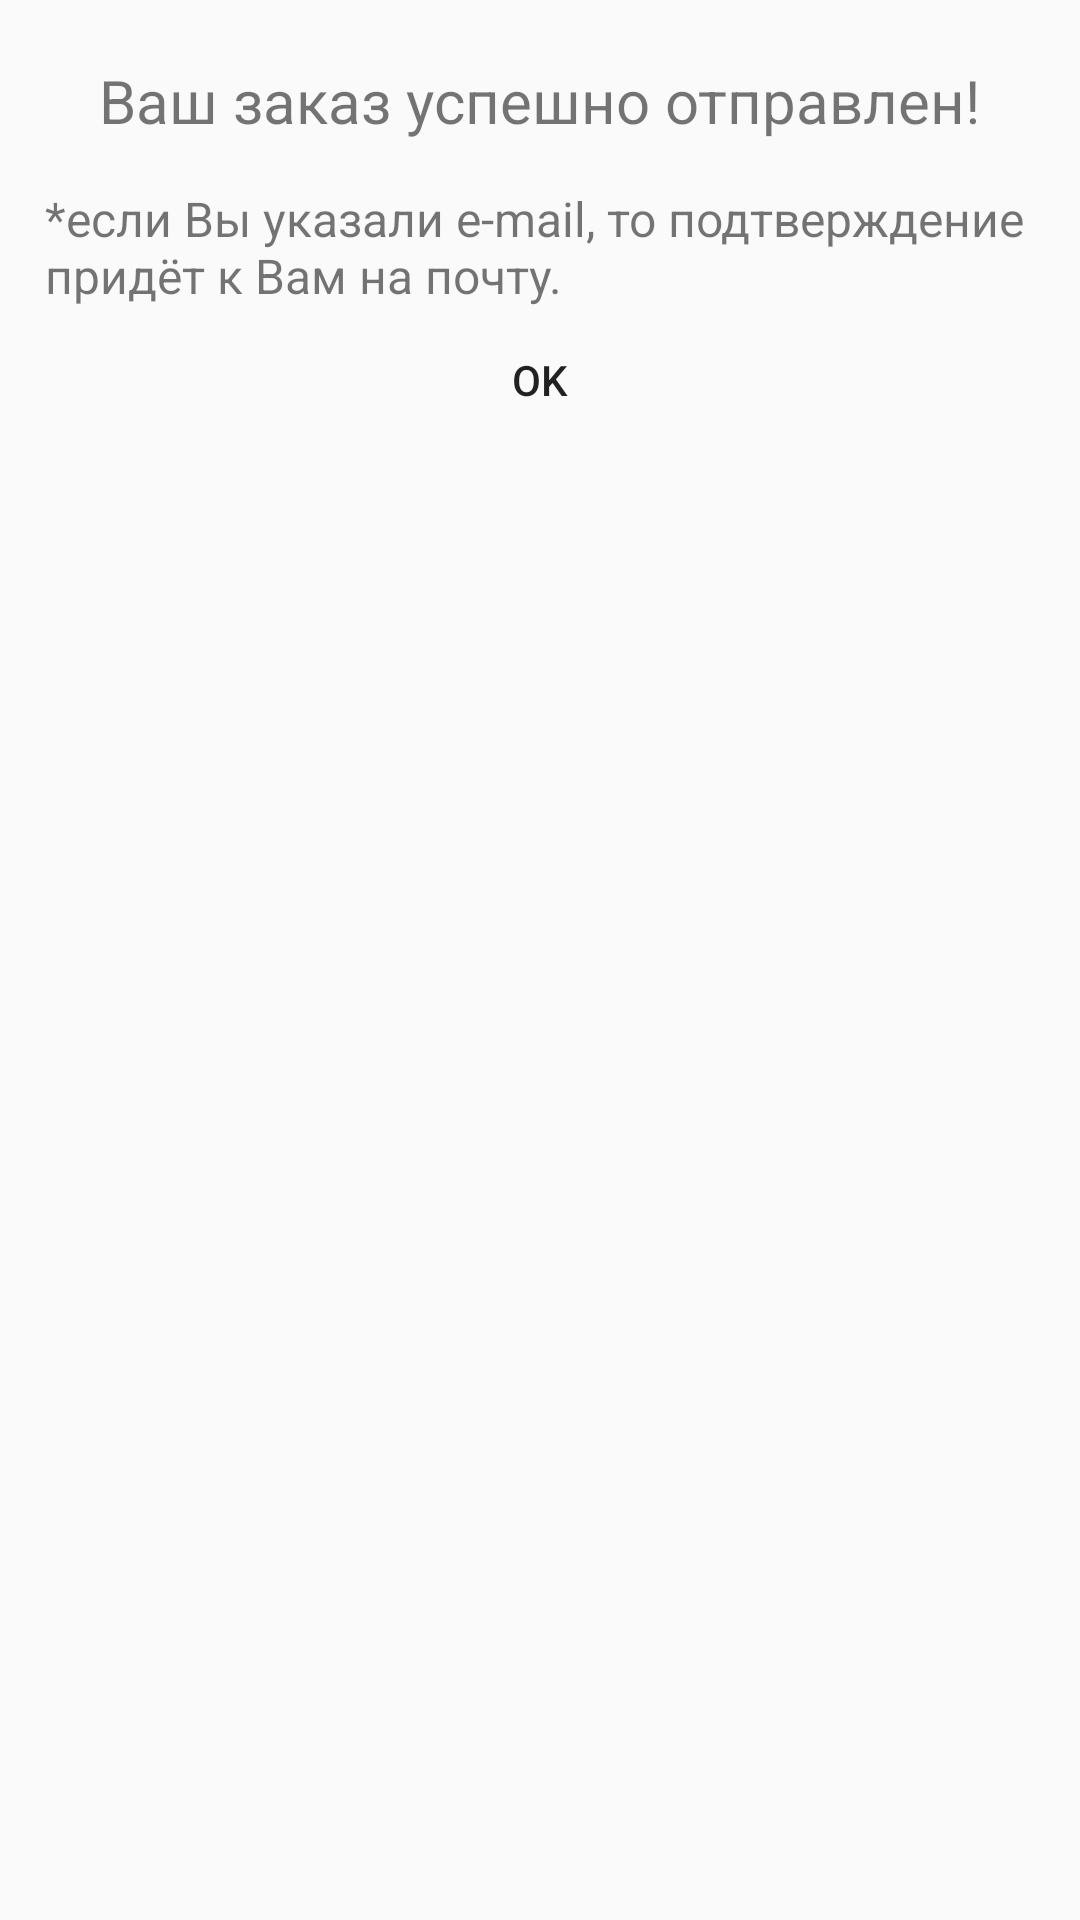

Produce the Android XML layout that renders to this screen, including the resource entries it uses.
<!-- AndroidManifest.xml: application theme MyMaterialTheme -->
<!-- res/layout/fragment_info_send_order.xml -->
<LinearLayout xmlns:android="http://schemas.android.com/apk/res/android"
    xmlns:tools="http://schemas.android.com/tools"
    android:layout_width="wrap_content"
    android:layout_height="wrap_content"
    android:orientation="vertical"
    tools:context="com.example.twins.nicolinska.fragments.DialogInfoSendOrderFragment">

    
    <TextView
        android:id="@+id/tv_info_state"
        android:layout_width="wrap_content"
        android:layout_height="wrap_content"
        android:layout_gravity="center_horizontal"
        android:gravity="center"
        android:layout_marginTop="@dimen/_20dp"
        android:layout_marginBottom="@dimen/_15dp"
        android:text="@string/you_order_completed"
        android:textSize="20sp" />

    <TextView
        android:id="@+id/tv_info_email"
        android:layout_width="wrap_content"
        android:layout_height="wrap_content"
        android:layout_marginLeft="@dimen/_15dp"
        android:layout_marginRight="@dimen/_15dp"
        android:layout_gravity="center_horizontal"
        android:textSize="16sp"
        android:text="@string/email_sending" />

    <LinearLayout
        android:layout_width="match_parent"
        android:layout_height="wrap_content"
        android:orientation="horizontal">

        <Button
            android:id="@+id/btn_yes"
            style="?android:attr/borderlessButtonStyle"
            android:layout_width="match_parent"
            android:layout_height="wrap_content"
            android:backgroundTint="@color/darker_gray"
            android:layout_weight="1"
            android:text="@string/ok" />

    </LinearLayout>

</LinearLayout>
<!-- resources referenced by this layout -->
<resources>
  <color name="darker_gray">#aaa</color>
  <dimen name="_15dp">15dp</dimen>
  <dimen name="_20dp">20dp</dimen>
  <string name="email_sending">*если Вы указали e-mail, то подтверждение придёт к Вам на почту.</string>
  <string name="ok">OK</string>
  <string name="you_order_completed">Ваш заказ успешно отправлен!</string>
  <style name="MyMaterialTheme" parent="MyMaterialTheme.Base">
  
      </style>
  <style name="MyMaterialTheme.Base" parent="Theme.AppCompat.Light.DarkActionBar">
          <item name="windowNoTitle">true</item>
          <item name="windowActionBar">false</item>
          <item name="colorPrimary">@color/colorPrimary</item>
          <item name="colorPrimaryDark">@color/colorPrimaryDark</item>
          <item name="colorAccent">@color/colorAccent</item>
      </style>
  <color name="colorPrimary">#2196F3</color>
  <color name="colorPrimaryDark">#1976D2</color>
  <color name="colorAccent">#1976D2</color>
</resources>
